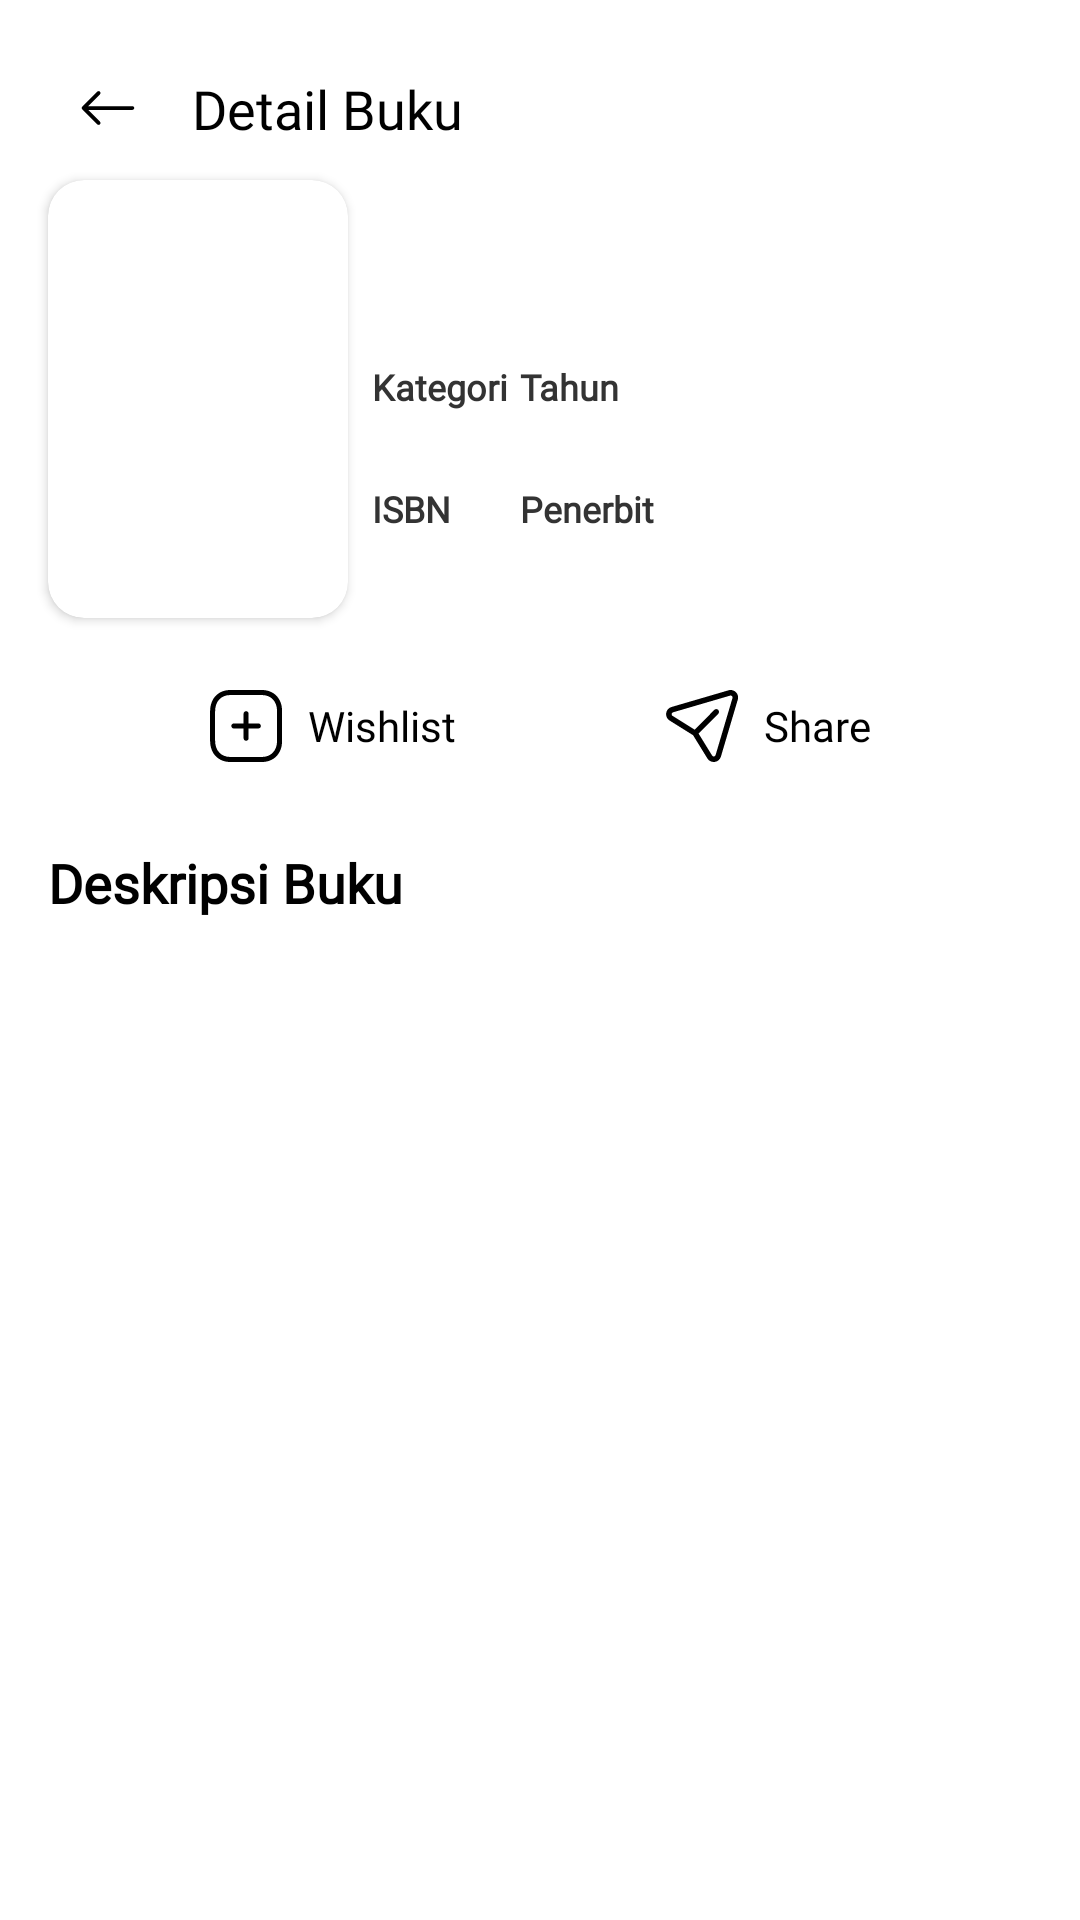

Android layout source for this screen:
<!-- AndroidManifest.xml: application theme Theme.KataKerjaApps -->
<!-- res/layout/activity_book_details.xml -->
<?xml version="1.0" encoding="utf-8"?>
<ScrollView xmlns:android="http://schemas.android.com/apk/res/android"
    xmlns:app="http://schemas.android.com/apk/res-auto"
    xmlns:tools="http://schemas.android.com/tools"
    android:layout_width="match_parent"
    android:layout_height="match_parent"
    android:clipToPadding="false"
    android:paddingBottom="200dp"
    tools:context=".ui.dashboard.book.details.BookDetailsActivity">

    <androidx.constraintlayout.widget.ConstraintLayout
        android:layout_width="match_parent"
        android:layout_height="wrap_content">

        <ImageButton
            android:id="@+id/btn_detail_back"
            android:layout_width="wrap_content"
            android:layout_height="wrap_content"
            android:layout_marginStart="16dp"
            android:layout_marginTop="16dp"
            android:background="@null"
            android:contentDescription="@string/cd_illustration"
            android:padding="10dp"
            android:src="@drawable/ic_arrow_left_black"
            app:layout_constraintStart_toStartOf="parent"
            app:layout_constraintTop_toTopOf="parent" />

        <androidx.cardview.widget.CardView
            android:id="@+id/cv_cover"
            android:layout_width="100dp"
            android:layout_height="0dp"
            android:layout_marginStart="16dp"
            android:src="@drawable/ic_read_book"
            app:cardCornerRadius="@dimen/radius_card"
            app:layout_constraintBottom_toBottomOf="@+id/tableLayout"
            app:layout_constraintDimensionRatio="13:19"
            app:layout_constraintStart_toStartOf="parent"
            app:layout_constraintTop_toTopOf="@+id/tv_detail_title">

            <ImageView
                android:id="@+id/iv_detail_cover"
                android:layout_width="match_parent"
                android:layout_height="match_parent"
                android:contentDescription="@string/cd_illustration"
                android:scaleType="centerCrop"
                tools:src="@tools:sample/avatars" />
        </androidx.cardview.widget.CardView>

        <TextView
            android:id="@+id/textView"
            style="@style/TextStyles.PoppinsLarge.Black"
            android:layout_width="wrap_content"
            android:layout_height="wrap_content"
            android:layout_marginStart="8dp"
            android:text="@string/book_details"
            app:layout_constraintBottom_toBottomOf="@+id/btn_detail_back"
            app:layout_constraintStart_toEndOf="@+id/btn_detail_back"
            app:layout_constraintTop_toTopOf="@+id/btn_detail_back" />

        <TextView
            android:id="@+id/tv_detail_title"
            style="@style/TextStyles.PoppinsMedium.Black"
            android:layout_width="0dp"
            android:layout_height="wrap_content"
            android:layout_marginStart="8dp"
            android:layout_marginTop="16dp"
            android:layout_marginEnd="8dp"
            android:ellipsize="end"
            android:maxLines="2"
            android:textStyle="bold"
            app:layout_constraintEnd_toEndOf="parent"
            app:layout_constraintStart_toEndOf="@+id/cv_cover"
            app:layout_constraintTop_toBottomOf="@+id/btn_detail_back"
            tools:text="Love Yourself! Love Yourself! Love Yourself!" />

        <TextView
            android:id="@+id/tv_detail_author"
            style="@style/TextStyles.PoppinsRegular.Black"
            android:layout_width="wrap_content"
            android:layout_height="wrap_content"
            app:layout_constraintStart_toStartOf="@+id/tv_detail_title"
            app:layout_constraintTop_toBottomOf="@+id/tv_detail_title"
            tools:text="Dr Jiemi Ardian" />

        <TableLayout
            android:id="@+id/tableLayout"
            android:layout_width="0dp"
            android:layout_height="wrap_content"
            android:layout_marginStart="8dp"
            android:layout_marginTop="8dp"
            android:layout_marginEnd="8dp"
            android:stretchColumns="1"
            app:layout_constraintEnd_toEndOf="parent"
            app:layout_constraintStart_toEndOf="@+id/cv_cover"
            app:layout_constraintTop_toBottomOf="@+id/tv_detail_author">

            <TableRow
                android:layout_width="match_parent"
                android:layout_height="match_parent">

                <TextView
                    style="@style/TextStyles.PoppinsSmall"
                    android:layout_marginEnd="4dp"
                    android:text="@string/category"
                    android:textStyle="bold" />

                <TextView
                    style="@style/TextStyles.PoppinsSmall"
                    android:text="@string/year"
                    android:textStyle="bold" />
            </TableRow>

            <TableRow
                android:layout_width="match_parent"
                android:layout_height="match_parent"
                android:layout_marginBottom="8dp">

                <TextView
                    android:id="@+id/tv_detail_category"
                    style="@style/TextStyles.PoppinsSmall.Black"
                    android:layout_marginEnd="4dp"
                    android:ellipsize="end"
                    android:maxEms="7"
                    android:maxLines="1"
                    tools:text="Self Improvement Improvement" />

                <TextView
                    android:id="@+id/tv_detail_year"
                    style="@style/TextStyles.PoppinsSmall.Black"
                    android:maxLines="1"
                    tools:text="2021" />
            </TableRow>

            <TableRow
                android:layout_width="match_parent"
                android:layout_height="match_parent">

                <TextView
                    style="@style/TextStyles.PoppinsSmall"
                    android:layout_marginEnd="4dp"
                    android:text="@string/isbn"
                    android:textStyle="bold" />

                <TextView
                    style="@style/TextStyles.PoppinsSmall"
                    android:text="@string/publisher"
                    android:textStyle="bold" />
            </TableRow>

            <TableRow
                android:layout_width="match_parent"
                android:layout_height="match_parent">

                <TextView
                    android:id="@+id/tv_detail_isbn"
                    style="@style/TextStyles.PoppinsSmall.Black"
                    android:layout_marginEnd="4dp"
                    android:ellipsize="end"
                    android:maxEms="5"
                    android:maxLines="1"
                    tools:text="9786232055629" />

                <TextView
                    android:id="@+id/tv_detail_publisher"
                    style="@style/TextStyles.PoppinsSmall.Black"
                    android:ellipsize="end"
                    android:maxEms="5"
                    android:maxLines="1"
                    tools:text="Yrama Widya" />
            </TableRow>
        </TableLayout>

        <androidx.appcompat.widget.AppCompatButton
            android:id="@+id/btn_add_wishlist"
            style="@style/Button.Transparent.Wishlist"
            android:layout_width="wrap_content"
            android:layout_height="wrap_content"
            android:layout_marginStart="16dp"
            android:layout_marginTop="24dp"
            android:drawablePadding="8dp"
            android:enabled="false"
            android:paddingHorizontal="16dp"
            android:text="@string/title_wishlist"
            app:layout_constraintEnd_toStartOf="@id/btn_share"
            app:layout_constraintHorizontal_chainStyle="spread"
            app:layout_constraintStart_toStartOf="parent"
            app:layout_constraintTop_toBottomOf="@+id/tableLayout" />

        <androidx.appcompat.widget.AppCompatButton
            android:id="@+id/btn_share"
            style="@style/Button.Transparent.Share"
            android:layout_width="wrap_content"
            android:layout_height="wrap_content"
            android:layout_marginEnd="16dp"
            android:drawablePadding="8dp"
            android:paddingHorizontal="16dp"
            android:text="@string/share"
            app:layout_constraintBottom_toBottomOf="@+id/btn_add_wishlist"
            app:layout_constraintEnd_toEndOf="parent"
            app:layout_constraintStart_toEndOf="@+id/btn_add_wishlist"
            app:layout_constraintTop_toTopOf="@+id/btn_add_wishlist" />

        <TextView
            android:id="@+id/tv_desc"
            style="@style/TextStyles.PoppinsLarge.Black"
            android:layout_width="0dp"
            android:layout_height="wrap_content"
            android:layout_marginStart="16dp"
            android:layout_marginTop="16dp"
            android:layout_marginEnd="16dp"
            android:text="@string/book_desc"
            android:textStyle="bold"
            app:layout_constraintEnd_toEndOf="parent"
            app:layout_constraintStart_toStartOf="parent"
            app:layout_constraintTop_toBottomOf="@+id/btn_add_wishlist" />

        <TextView
            android:id="@+id/tv_detail_desc"
            style="@style/TextStyles.PoppinsRegular.Black"
            android:layout_width="0dp"
            android:layout_height="wrap_content"
            android:layout_marginStart="16dp"
            android:layout_marginTop="8dp"
            android:layout_marginEnd="16dp"
            app:layout_constraintEnd_toEndOf="parent"
            app:layout_constraintStart_toStartOf="parent"
            app:layout_constraintTop_toBottomOf="@+id/tv_desc"
            tools:text="Pengetahuan tidak membuat seseorang berubah. Menambah informasi saja tidak rnembuat seseorang berubah. Masih ada tahapan yang dibutuhkan, selain informasi itu sendiri. Apa itu? Emosi di Balik Informasi.
\n\nDalam buku ini, saya akan bicara tentang kesehatan mental, melawan stigma terhadap kesehatan mental, merawat kesejahteraan batin, dan mengajak untuk kembali kepada KEBAHAGIAAN." />

    </androidx.constraintlayout.widget.ConstraintLayout>
</ScrollView>
<!-- resources referenced by this layout -->
<resources>
  <dimen name="radius_card">12dp</dimen>
  <!-- drawable ic_arrow_left_black (drawable) -->
  <vector xmlns:android="http://schemas.android.com/apk/res/android"
      android:width="20dp"
      android:height="20dp"
      android:viewportWidth="20"
      android:viewportHeight="20">
      <path
          android:fillColor="#000000"
          android:fillType="evenOdd"
          android:pathData="M18.7505,10.0006C18.7505,10.1664 18.6847,10.3253 18.5675,10.4425C18.4503,10.5598 18.2913,10.6256 18.1255,10.6256L3.3843,10.6256L7.318,14.5581C7.4354,14.6755 7.5013,14.8346 7.5013,15.0006C7.5013,15.1666 7.4354,15.3258 7.318,15.4431C7.2007,15.5605 7.0415,15.6264 6.8755,15.6264C6.7095,15.6264 6.5504,15.5605 6.433,15.4431L1.433,10.4431C1.3748,10.3851 1.3286,10.3161 1.2971,10.2401C1.2656,10.1642 1.2494,10.0828 1.2494,10.0006C1.2494,9.9184 1.2656,9.837 1.2971,9.7611C1.3286,9.6851 1.3748,9.6162 1.433,9.5581L6.433,4.5581C6.5504,4.4408 6.7095,4.3748 6.8755,4.3748C7.0415,4.3748 7.2007,4.4408 7.318,4.5581C7.4354,4.6755 7.5013,4.8346 7.5013,5.0006C7.5013,5.1666 7.4354,5.3257 7.318,5.4431L3.3843,9.3756L18.1255,9.3756C18.2913,9.3756 18.4503,9.4415 18.5675,9.5587C18.6847,9.6759 18.7505,9.8349 18.7505,10.0006Z" />
  </vector>
  <string name="book_desc">Deskripsi Buku</string>
  <string name="book_details">Detail Buku</string>
  <string name="category">Kategori</string>
  <string name="cd_illustration">Illustrasi</string>
  <string name="isbn">ISBN</string>
  <string name="publisher">Penerbit</string>
  <string name="share">Share</string>
  <string name="title_wishlist">Wishlist</string>
  <string name="year">Tahun</string>
  <style name="Button.Transparent.Share">
          <item name="android:textColor">@color/black</item>
          <item name="android:drawableStart">@drawable/ic_share_dark</item>
      </style>
  <style name="Button.Transparent.Wishlist">
          <item name="android:textColor">@color/black</item>
          <item name="android:drawableStart">@drawable/ic_add_dark</item>
      </style>
  <style name="TextStyles.PoppinsLarge.Black">
          <item name="android:textColor">@color/black</item>
      </style>
  <style name="TextStyles.PoppinsMedium.Black">
          <item name="android:textColor">@color/black</item>
      </style>
  <style name="TextStyles.PoppinsRegular.Black">
          <item name="android:textColor">@color/black</item>
      </style>
  <style name="TextStyles.PoppinsSmall">
          <item name="android:fontFamily">@font/poppins</item>
          <item name="android:textSize">@dimen/font_small</item>
          <item name="android:textColor">@color/gray</item>
      </style>
  <style name="TextStyles.PoppinsSmall.Black">
          <item name="android:textColor">@color/gray</item>
      </style>
  <style name="Theme.KataKerjaApps" parent="Theme.MaterialComponents.DayNight.NoActionBar">
          
          <item name="colorPrimary">@color/blue</item>
          <item name="colorPrimaryVariant">@color/white</item>
          <item name="colorOnPrimary">@color/white</item>
          
          <item name="colorSecondary">@color/salmon</item>
          <item name="colorSecondaryVariant">@color/salmon_variant</item>
          <item name="colorOnSecondary">@color/black</item>
          
          <item name="android:statusBarColor" tools:targetApi="l">?attr/colorPrimaryVariant</item>
          <item name="android:windowLightStatusBar" tools:targetApi="n">true</item>
          
      </style>
  <color name="black">#FF000000</color>
  <dimen name="font_small">12sp</dimen>
  <color name="gray">#FF333333</color>
  <color name="blue">#015593</color>
  <color name="white">#FFFFFFFF</color>
  <color name="salmon">#FD8763</color>
  <color name="salmon_variant">#CC522D</color>
</resources>
